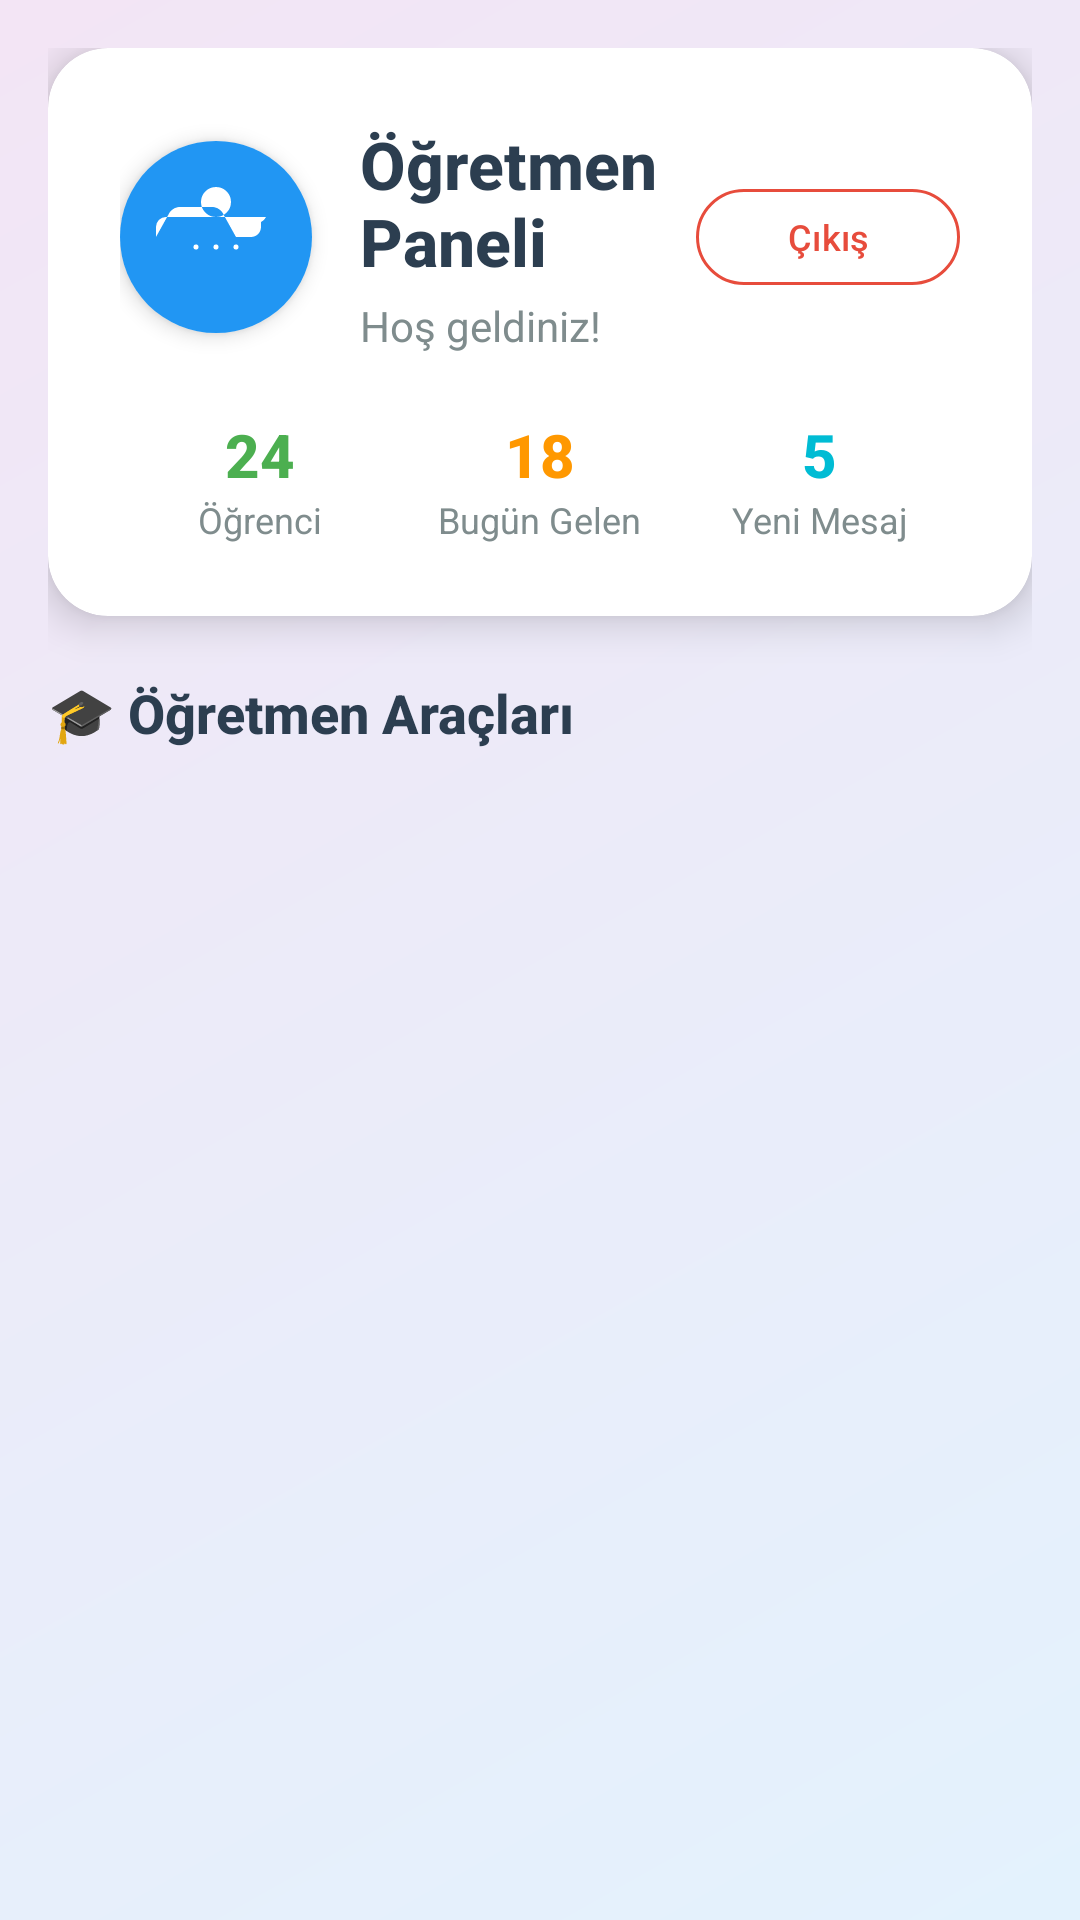

Layout XML and referenced resources for this Android screen:
<!-- AndroidManifest.xml: application theme Theme.EduKids -->
<!-- res/layout/fragment_teacher.xml -->
<?xml version="1.0" encoding="utf-8"?>
<androidx.constraintlayout.widget.ConstraintLayout xmlns:android="http://schemas.android.com/apk/res/android"
    xmlns:app="http://schemas.android.com/apk/res-auto"
    xmlns:tools="http://schemas.android.com/tools"
    android:layout_width="match_parent"
    android:layout_height="match_parent"
    android:background="@drawable/gradient_background"
    tools:context=".ui.fragment.TeacherFragment">

    <ScrollView
        android:layout_width="match_parent"
        android:layout_height="match_parent"
        android:fillViewport="true">

        <LinearLayout
            android:layout_width="match_parent"
            android:layout_height="wrap_content"
            android:orientation="vertical"
            android:padding="16dp">

            
            <androidx.cardview.widget.CardView
                android:layout_width="match_parent"
                android:layout_height="wrap_content"
                android:layout_marginBottom="20dp"
                android:background="@drawable/card_background"
                android:elevation="8dp"
                app:cardCornerRadius="20dp"
                app:cardElevation="8dp">

                <LinearLayout
                    android:layout_width="match_parent"
                    android:layout_height="wrap_content"
                    android:orientation="vertical"
                    android:padding="24dp">

                    
                    <LinearLayout
                        android:layout_width="match_parent"
                        android:layout_height="wrap_content"
                        android:gravity="center_vertical"
                        android:orientation="horizontal">

                        <androidx.cardview.widget.CardView
                            android:layout_width="64dp"
                            android:layout_height="64dp"
                            android:layout_marginEnd="16dp"
                            app:cardCornerRadius="32dp"
                            app:cardElevation="4dp">

                            <ImageView
                                android:layout_width="match_parent"
                                android:layout_height="match_parent"
                                android:background="@color/teacher_primary"
                                android:padding="12dp"
                                android:src="@drawable/ic_teacher" />

                        </androidx.cardview.widget.CardView>

                        <LinearLayout
                            android:layout_width="0dp"
                            android:layout_height="wrap_content"
                            android:layout_weight="1"
                            android:orientation="vertical">

                            <TextView
                                android:layout_width="wrap_content"
                                android:layout_height="wrap_content"
                                android:fontFamily="sans-serif-medium"
                                android:text="Öğretmen Paneli"
                                android:textColor="@color/text_primary"
                                android:textSize="22sp"
                                android:textStyle="bold" />

                            <TextView
                                android:id="@+id/tvWelcome"
                                android:layout_width="wrap_content"
                                android:layout_height="wrap_content"
                                android:layout_marginTop="4dp"
                                android:fontFamily="sans-serif"
                                android:text="Hoş geldiniz!"
                                android:textColor="@color/text_secondary"
                                android:textSize="14sp" />

                        </LinearLayout>

                        <com.google.android.material.button.MaterialButton
                            android:id="@+id/btnLogout"
                            android:layout_width="wrap_content"
                            android:layout_height="40dp"
                            android:fontFamily="sans-serif-medium"
                            android:text="Çıkış"
                            android:textAllCaps="false"
                            android:textColor="@color/admin_red"
                            android:textSize="12sp"
                            app:backgroundTint="@color/white"
                            app:cornerRadius="20dp"
                            app:strokeColor="@color/admin_red"
                            app:strokeWidth="1dp" />

                    </LinearLayout>

                    
                    <LinearLayout
                        android:layout_width="match_parent"
                        android:layout_height="wrap_content"
                        android:layout_marginTop="20dp"
                        android:orientation="horizontal"
                        android:weightSum="3">

                        <LinearLayout
                            android:layout_width="0dp"
                            android:layout_height="wrap_content"
                            android:layout_weight="1"
                            android:gravity="center"
                            android:orientation="vertical">

                            <TextView
                                android:layout_width="wrap_content"
                                android:layout_height="wrap_content"
                                android:fontFamily="sans-serif-medium"
                                android:text="24"
                                android:textColor="@color/teacher_success"
                                android:textSize="20sp"
                                android:textStyle="bold" />

                            <TextView
                                android:layout_width="wrap_content"
                                android:layout_height="wrap_content"
                                android:fontFamily="sans-serif"
                                android:text="Öğrenci"
                                android:textColor="@color/text_secondary"
                                android:textSize="12sp" />

                        </LinearLayout>

                        <LinearLayout
                            android:layout_width="0dp"
                            android:layout_height="wrap_content"
                            android:layout_weight="1"
                            android:gravity="center"
                            android:orientation="vertical">

                            <TextView
                                android:layout_width="wrap_content"
                                android:layout_height="wrap_content"
                                android:fontFamily="sans-serif-medium"
                                android:text="18"
                                android:textColor="@color/teacher_warning"
                                android:textSize="20sp"
                                android:textStyle="bold" />

                            <TextView
                                android:layout_width="wrap_content"
                                android:layout_height="wrap_content"
                                android:fontFamily="sans-serif"
                                android:text="Bugün Gelen"
                                android:textColor="@color/text_secondary"
                                android:textSize="12sp" />

                        </LinearLayout>

                        <LinearLayout
                            android:layout_width="0dp"
                            android:layout_height="wrap_content"
                            android:layout_weight="1"
                            android:gravity="center"
                            android:orientation="vertical">

                            <TextView
                                android:layout_width="wrap_content"
                                android:layout_height="wrap_content"
                                android:fontFamily="sans-serif-medium"
                                android:text="5"
                                android:textColor="@color/teacher_info"
                                android:textSize="20sp"
                                android:textStyle="bold" />

                            <TextView
                                android:layout_width="wrap_content"
                                android:layout_height="wrap_content"
                                android:fontFamily="sans-serif"
                                android:text="Yeni Mesaj"
                                android:textColor="@color/text_secondary"
                                android:textSize="12sp" />

                        </LinearLayout>

                    </LinearLayout>

                </LinearLayout>

            </androidx.cardview.widget.CardView>

            
            <TextView
                android:layout_width="wrap_content"
                android:layout_height="wrap_content"
                android:layout_marginBottom="16dp"
                android:fontFamily="sans-serif-medium"
                android:text="🎓 Öğretmen Araçları"
                android:textColor="@color/text_primary"
                android:textSize="18sp"
                android:textStyle="bold" />

            <androidx.recyclerview.widget.RecyclerView
                android:id="@+id/rvTeacherModules"
                android:layout_width="match_parent"
                android:layout_height="wrap_content"
                android:layout_marginBottom="40dp" />

        </LinearLayout>

    </ScrollView>

</androidx.constraintlayout.widget.ConstraintLayout>
<!-- resources referenced by this layout -->
<resources>
  <color name="admin_red">#E74C3C</color>
  <color name="teacher_info">#00BCD4</color>
  <color name="teacher_primary">#2196F3</color>
  <color name="teacher_success">#4CAF50</color>
  <color name="teacher_warning">#FF9800</color>
  <color name="text_primary">#2C3E50</color>
  <color name="text_secondary">#7F8C8D</color>
  <color name="white">#FFFFFFFF</color>
  <!-- drawable card_background (drawable) -->
  <?xml version="1.0" encoding="utf-8"?>
  <shape xmlns:android="http://schemas.android.com/apk/res/android">
      <solid android:color="@color/white" />
      <corners android:radius="20dp" />
      <stroke android:width="1dp" android:color="@color/border_light" />
  </shape>
  <!-- drawable gradient_background (drawable) -->
  <?xml version="1.0" encoding="utf-8"?>
  <shape xmlns:android="http://schemas.android.com/apk/res/android">
      <gradient
          android:startColor="@color/background_gradient_start"
          android:endColor="@color/background_gradient_end"
          android:angle="135" />
  </shape>
  <!-- drawable ic_teacher (drawable) -->
  <?xml version="1.0" encoding="utf-8"?>
  <vector xmlns:android="http://schemas.android.com/apk/res/android"
      android:width="32dp"
      android:height="32dp"
      android:viewportWidth="24"
      android:viewportHeight="24">
      <path
          android:fillColor="@color/white"
          android:pathData="M12,2A3,3 0 0,1 15,5A3,3 0 0,1 12,8A3,3 0 0,1 9,5A3,3 0 0,1 12,2M21,9V10C21,11.1 20.1,12 19,12H16L13.5,7.5C13.1,6.6 12.2,6 11.2,6H4.8C3.8,6 2.9,6.6 2.5,7.5L0,12V10A2,2 0 0,1 2,8H22A2,2 0 0,1 21,9M16,13.5A0.5,0.5 0 0,1 16.5,14A0.5,0.5 0 0,1 16,14.5A0.5,0.5 0 0,1 15.5,14A0.5,0.5 0 0,1 16,13.5M8,13.5A0.5,0.5 0 0,1 8.5,14A0.5,0.5 0 0,1 8,14.5A0.5,0.5 0 0,1 7.5,14A0.5,0.5 0 0,1 8,13.5M12,13.5A0.5,0.5 0 0,1 12.5,14A0.5,0.5 0 0,1 12,14.5A0.5,0.5 0 0,1 11.5,14A0.5,0.5 0 0,1 12,13.5Z" />
  </vector>
  <style name="Theme.EduKids" parent="Base.Theme.EduKids" />
  <color name="border_light">#E0E0E0</color>
  <color name="background_gradient_start">#E3F2FD</color>
  <color name="background_gradient_end">#F3E5F5</color>
  <style name="Base.Theme.EduKids" parent="Theme.Material3.Light.NoActionBar">
          
          <item name="android:windowBackground">@drawable/gradient_background</item>
          <item name="colorPrimary">@color/primary_blue</item>
          <item name="colorOnPrimary">@color/white</item>
          <item name="android:statusBarColor">@color/background_gradient_start</item>
          <item name="android:windowLightStatusBar">true</item>
      </style>
  <color name="primary_blue">#4A90E2</color>
</resources>
